Photos from the image-classification dataset "fruits" in the GitHub repository Ezzmahdi/Annotator-Project. Its 6 classes are: apple, apricot, banana, cat, melon, potato.

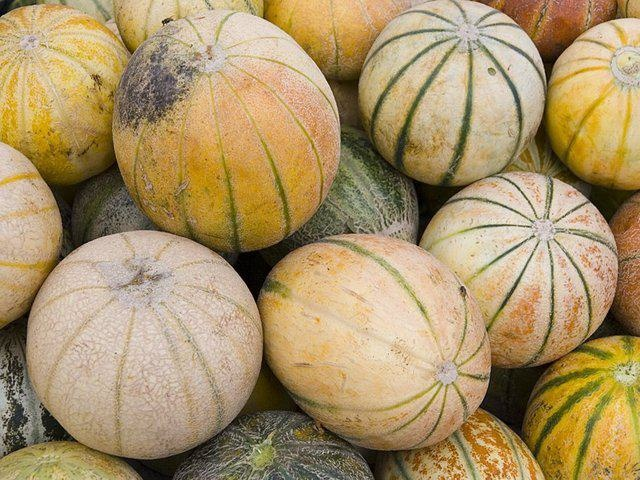
Label: melon

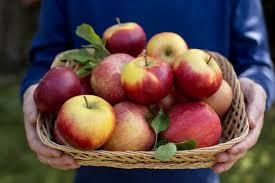
Label: apple

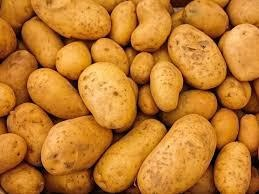
Label: potato

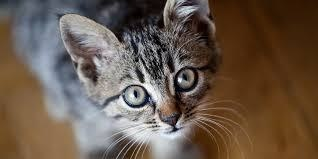
Label: cat

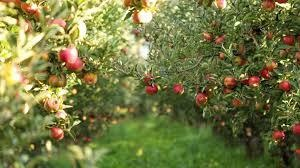
Label: apricot

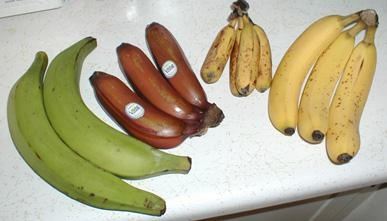
Label: banana
